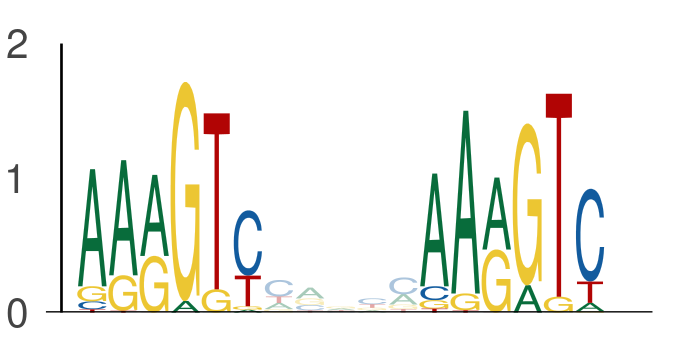

Values plotted in this chart, from the file beside it:
seq_index, start_position, end_position, is_reversed_complement
1822, 34, 40, 0
1822, 45, 51, 0
3297, 122, 128, 0
3297, 133, 139, 0
4231, 81, 87, 0
4231, 92, 98, 0
5840, 113, 119, 0
5840, 124, 130, 0
701, 81, 87, 0
701, 92, 98, 0
3916, 107, 113, 0
3916, 118, 124, 0
3916, 41, 47, 0
3916, 52, 58, 0
4512, 81, 87, 0
4512, 92, 98, 0
3696, 113, 119, 0
3696, 124, 130, 0
6130, 88, 94, 0
6130, 99, 105, 0
4379, 64, 70, 0
4379, 75, 81, 0
1040, 128, 134, 0
1040, 139, 145, 0
2631, 96, 102, 0
2631, 107, 113, 0
2808, 81, 87, 0
2808, 92, 98, 0
5972, 113, 119, 0
5972, 124, 130, 0
2051, 5, 11, 0
2051, 16, 22, 0
146, 130, 136, 0
146, 141, 147, 0
2968, 64, 70, 0
2968, 75, 81, 0
2378, 48, 54, 0
2378, 59, 65, 0
5705, 48, 54, 0
5705, 59, 65, 0
2985, 70, 76, 0
2985, 81, 87, 0
4886, 113, 119, 0
4886, 124, 130, 0
857, 70, 76, 0
857, 81, 87, 0
5012, 64, 70, 0
5012, 75, 81, 0
3664, 70, 76, 0
3664, 81, 87, 0
3801, 109, 115, 0
3801, 120, 126, 0
436, 96, 102, 0
436, 107, 113, 0
782, 70, 76, 0
782, 81, 87, 0
5421, 107, 113, 0
5421, 118, 124, 0
2180, 107, 113, 0
2180, 118, 124, 0
... 300 more rows
